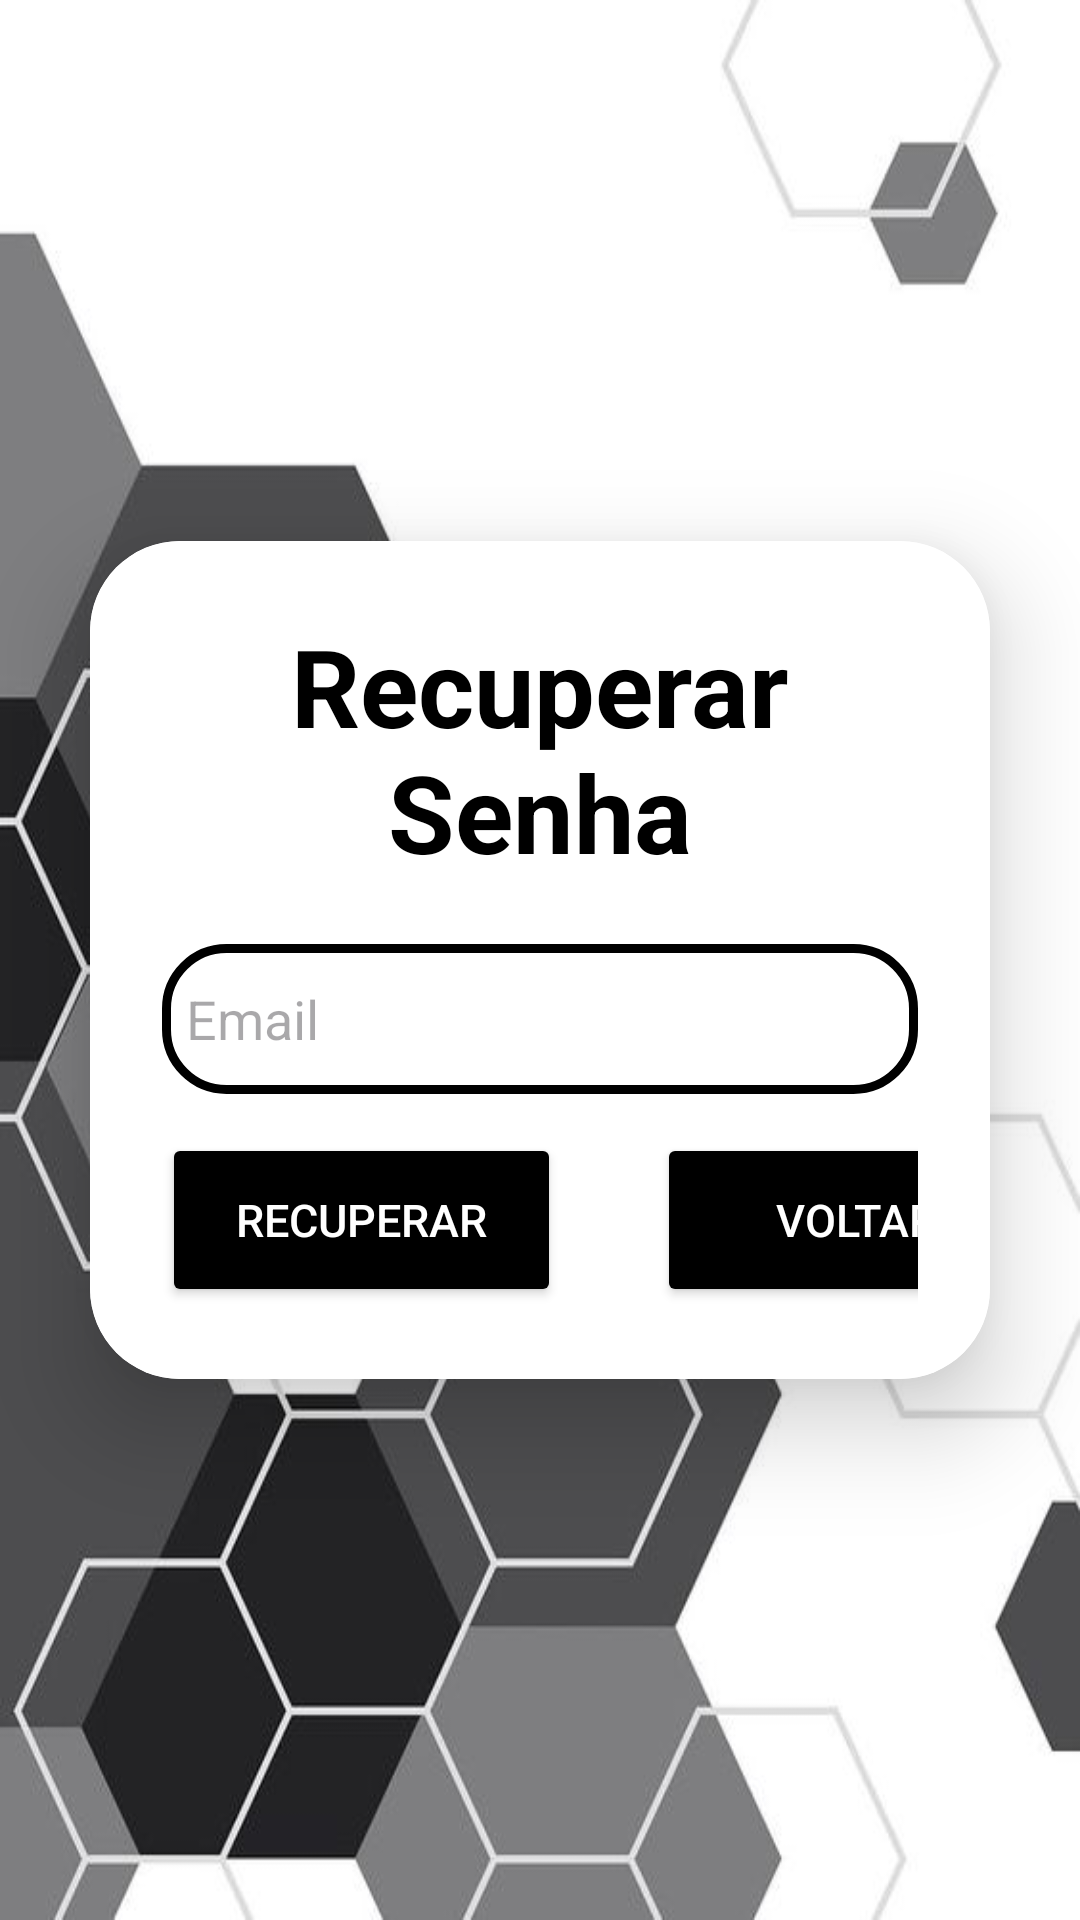

Here is an Android app screen rendered from its layout file. Give the layout XML and the strings, colors and styles it references.
<!-- AndroidManifest.xml: application theme Theme.Aplicativo -->
<!-- res/layout/activity_recuperacao.xml -->
<?xml version="1.0" encoding="utf-8"?>
<LinearLayout
    xmlns:android="http://schemas.android.com/apk/res/android"
    xmlns:app="http://schemas.android.com/apk/res-auto"
    xmlns:tools="http://schemas.android.com/tools"
    android:layout_width="match_parent"
    android:layout_height="match_parent"
    android:orientation="vertical"
    android:gravity="center"
    android:background="@drawable/fundoapp"
    tools:context=".Recuperacao">

    <androidx.cardview.widget.CardView
        android:layout_width="match_parent"
        android:layout_height="wrap_content"
        android:layout_margin="30dp"
        app:cardCornerRadius="30dp"
        app:cardElevation="20dp"
        android:background="@drawable/custom_edittext">
        <LinearLayout
            android:layout_width="match_parent"
            android:layout_height="wrap_content"
            android:background="@color/white"
            android:orientation="vertical"
            android:layout_gravity="center_horizontal"
            android:padding="24dp">
            <TextView
                android:layout_width="match_parent"
                android:layout_height="wrap_content"
                android:text="Recuperar Senha"
                android:id="@+id/loginText"
                android:textSize="36sp"
                android:textAlignment="center"
                android:textStyle="bold"
                android:textColor="@color/black"/>

            <EditText
                android:id="@+id/editTextEmail"
                android:layout_width="match_parent"
                android:layout_height="50dp"
                android:layout_marginTop="20dp"
                android:background="@drawable/custom_edittext"
                android:drawableLeft="@drawable/icone_email"
                android:drawablePadding="8dp"
                android:hint="Email"
                android:inputType="textEmailAddress"
                android:maxLength="30"
                android:padding="8dp"
                android:textColor="@color/black"
                android:textColorHighlight="@color/cardview_dark_background" />

            <LinearLayout
                android:layout_width="match_parent"
                android:layout_height="wrap_content"
                android:orientation="horizontal"
                android:paddingTop="8dp">

                <Button
                    android:id="@+id/recuperarSenha"
                    android:layout_width="133dp"
                    android:layout_height="58dp"
                    android:layout_marginTop="5dp"
                    android:backgroundTint="@color/black"
                    android:text="Recuperar"
                    android:textColor="@color/white"
                    android:textSize="15sp"
                    app:cornerRadius="20dp" />

                <Button
                    android:id="@+id/buttonLogin"
                    android:layout_width="133dp"
                    android:layout_height="58dp"
                    android:layout_marginStart="32dp"
                    android:layout_marginTop="5dp"
                    android:backgroundTint="@color/black"
                    android:text="Voltar"
                    android:textColor="@color/white"
                    android:textSize="15sp"
                    app:cornerRadius="20dp" />


            </LinearLayout>


        </LinearLayout>
    </androidx.cardview.widget.CardView>

</LinearLayout>
<!-- resources referenced by this layout -->
<resources>
  <color name="black">#FF000000</color>
  <color name="white">#FFFFFFFF</color>
  <!-- drawable custom_edittext (drawable) -->
  <?xml version="1.0" encoding="utf-8"?>
  <shape
      xmlns:android="http://schemas.android.com/apk/res/android"
      android:shape="rectangle">
      <stroke
          android:width="3dp"
          android:color="@color/black"/>
      <corners
          android:radius="20dp"/>
  </shape>
  <!-- drawable fundoapp: jpg bitmap (drawable, 25474 bytes) -->
  <style name="Theme.Aplicativo" parent="Base.Theme.Aplicativo" />
  <style name="Base.Theme.Aplicativo" parent="Theme.Material3.DayNight.NoActionBar">
          <item name="colorPrimary">@color/lavender</item>
          <item name="colorPrimaryVariant">@color/lavender</item>
          <item name="colorOnPrimary">@color/white</item>
          <item name="colorSecondary">@color/teal_200</item>
          <item name="colorSecondaryVariant">@color/teal_700</item>
          <item name="colorOnSecondary">@color/black</item>
          <item name="android:statusBarColor">?attr/colorPrimaryVariant</item>
          <item name="android:windowAnimationStyle">@style/CustomActivityAnimation</item>
      </style>
  <color name="lavender">#8692f7</color>
  <color name="teal_200">#FF03DAC5</color>
  <color name="teal_700">#FF018786</color>
  <style name="CustomActivityAnimation" parent="@android:style/Animation.Activity">
          <item name="android:activityOpenEnterAnimation">@anim/deslizar_direita</item>
          <item name="android:activityOpenExitAnimation">@anim/deslizar_esquerda</item>
      </style>
</resources>
